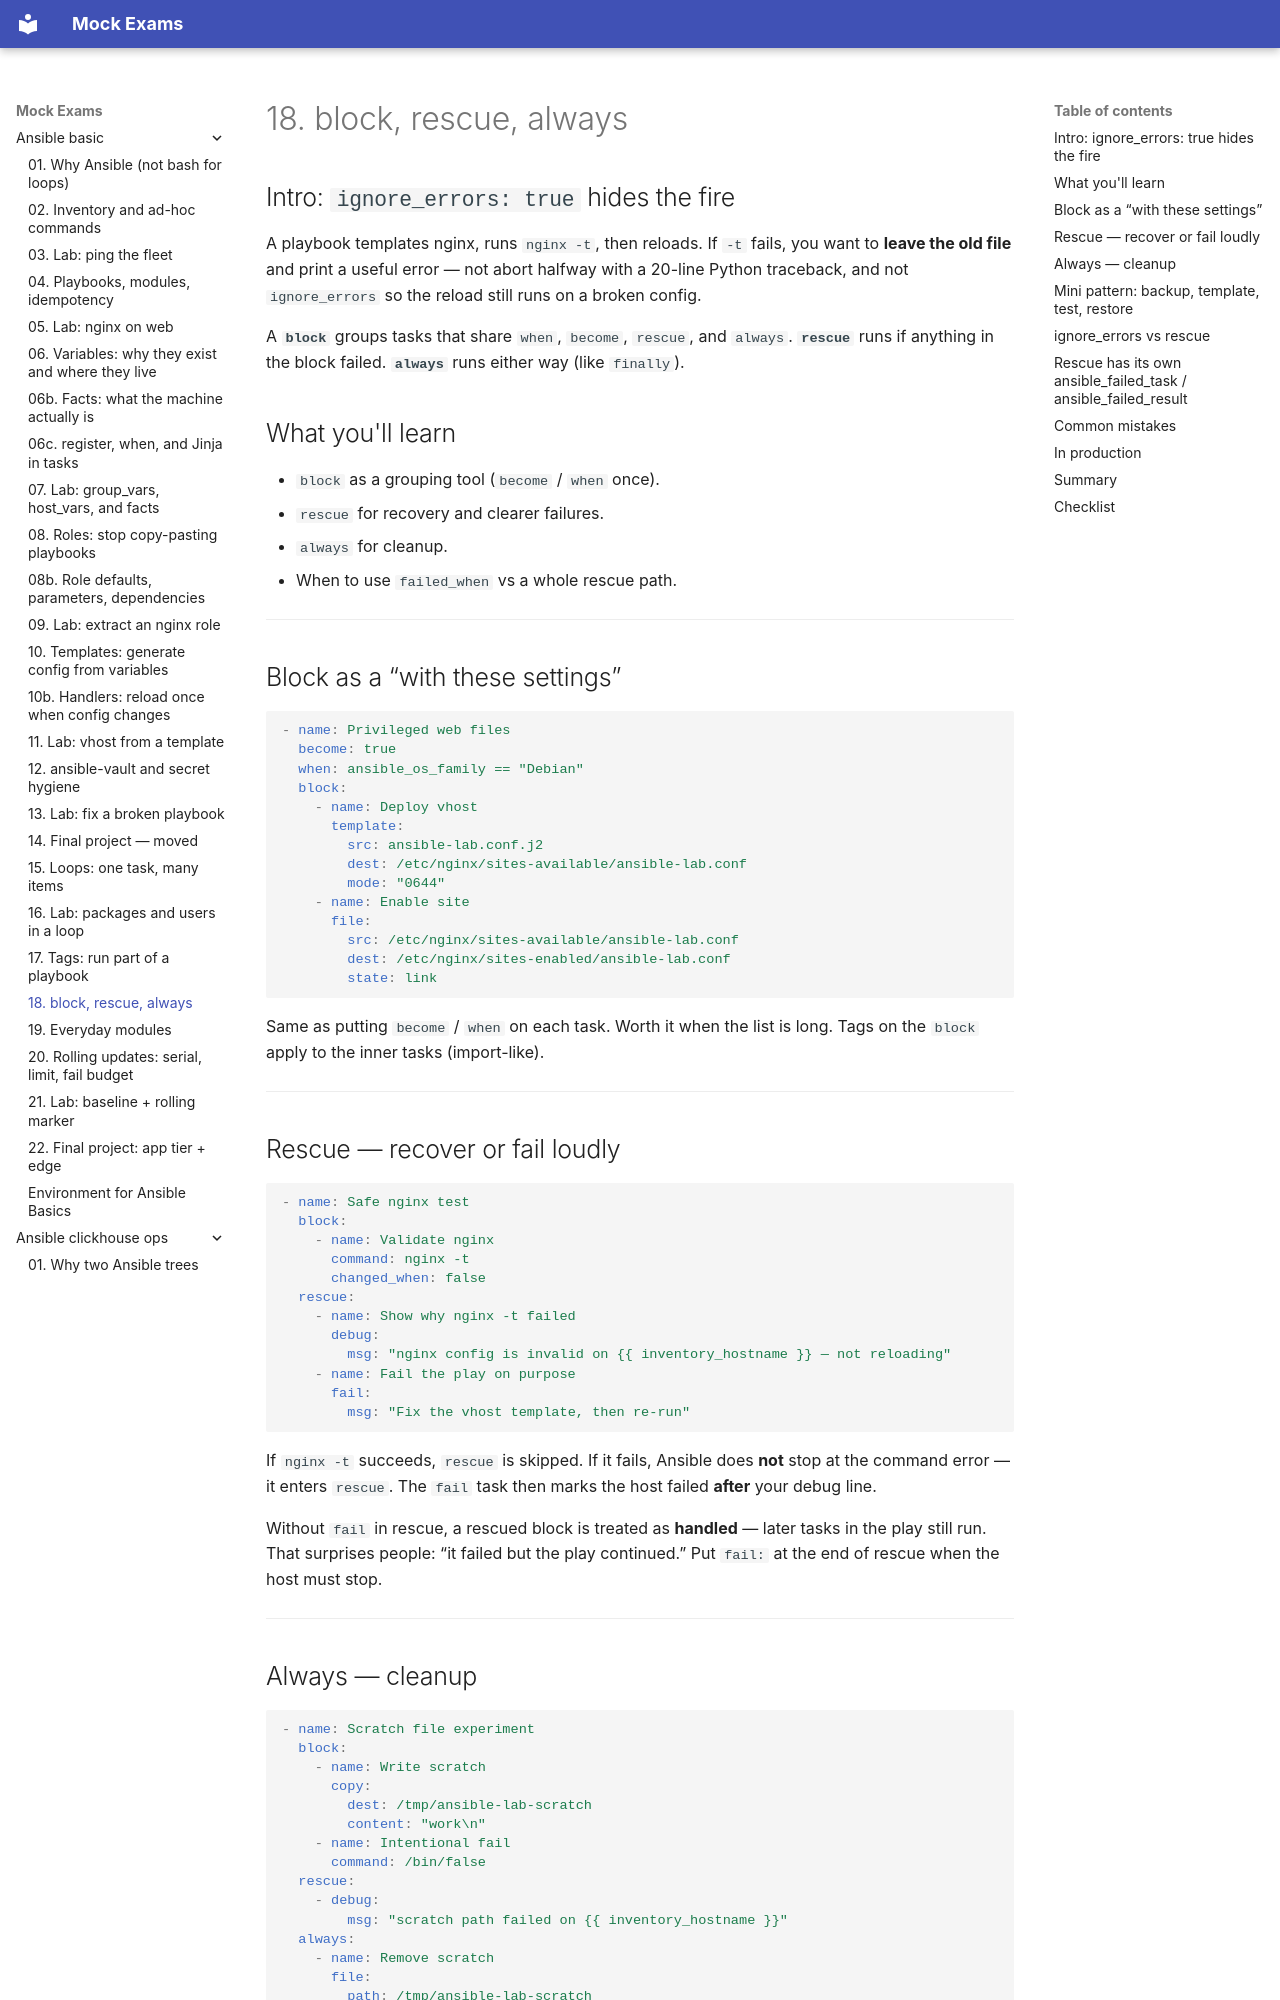

repository: FedorArbuzov/mock-exams · page: ansible-basic/18-blocks/index.html · generator: mkdocs

# 18. block, rescue, always

## Intro: `ignore_errors: true` hides the fire

A playbook templates nginx, runs `nginx -t`, then reloads. If `-t` fails, you want to **leave the old file** and print a useful error — not abort halfway with a 20-line Python traceback, and not `ignore_errors` so the reload still runs on a broken config.

A **`block`** groups tasks that share `when`, `become`, `rescue`, and `always`. **`rescue`** runs if anything in the block failed. **`always`** runs either way (like `finally`).

## What you'll learn

- `block` as a grouping tool (`become` / `when` once).
- `rescue` for recovery and clearer failures.
- `always` for cleanup.
- When to use `failed_when` vs a whole rescue path.

---

## Block as a “with these settings”

```yaml
- name: Privileged web files
  become: true
  when: ansible_os_family == "Debian"
  block:
    - name: Deploy vhost
      template:
        src: ansible-lab.conf.j2
        dest: /etc/nginx/sites-available/ansible-lab.conf
        mode: "0644"
    - name: Enable site
      file:
        src: /etc/nginx/sites-available/ansible-lab.conf
        dest: /etc/nginx/sites-enabled/ansible-lab.conf
        state: link
```

Same as putting `become` / `when` on each task. Worth it when the list is long. Tags on the `block` apply to the inner tasks (import-like).

---

## Rescue — recover or fail loudly

```yaml
- name: Safe nginx test
  block:
    - name: Validate nginx
      command: nginx -t
      changed_when: false
  rescue:
    - name: Show why nginx -t failed
      debug:
        msg: "nginx config is invalid on {{ inventory_hostname }} — not reloading"
    - name: Fail the play on purpose
      fail:
        msg: "Fix the vhost template, then re-run"
```

If `nginx -t` succeeds, `rescue` is skipped. If it fails, Ansible does **not** stop at the command error — it enters `rescue`. The `fail` task then marks the host failed **after** your debug line.

Without `fail` in rescue, a rescued block is treated as **handled** — later tasks in the play still run. That surprises people: “it failed but the play continued.” Put `fail:` at the end of rescue when the host must stop.

---
